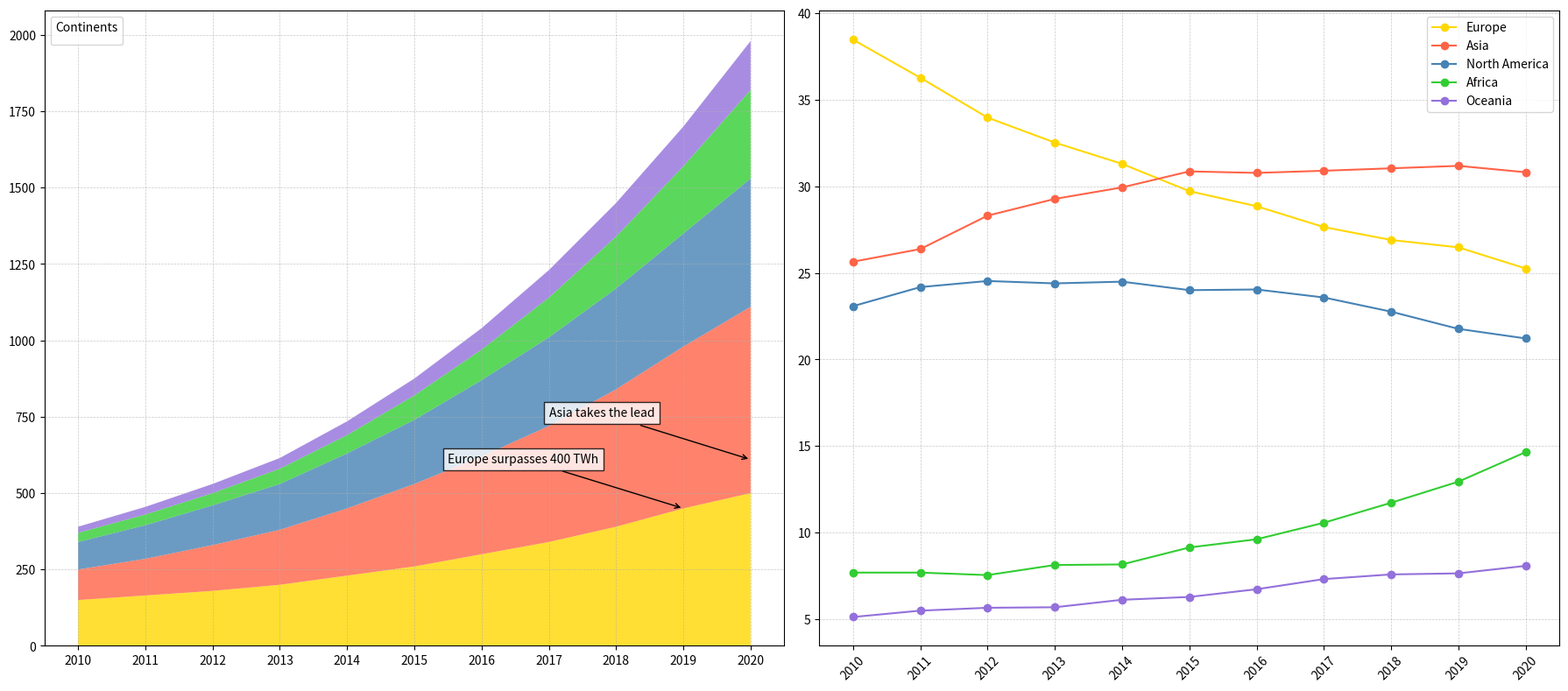

Write Python code to recreate this figure.
import matplotlib.pyplot as plt
import numpy as np

years = np.arange(2010, 2021)
europe_renewables = np.array([150, 165, 180, 200, 230, 260, 300, 340, 390, 450, 500])
asia_renewables = np.array([100, 120, 150, 180, 220, 270, 320, 380, 450, 530, 610])
north_america_renewables = np.array([90, 110, 130, 150, 180, 210, 250, 290, 330, 370, 420])
africa_renewables = np.array([30, 35, 40, 50, 60, 80, 100, 130, 170, 220, 290])
oceania_renewables = np.array([20, 25, 30, 35, 45, 55, 70, 90, 110, 130, 160])

total_renewables = europe_renewables + asia_renewables + north_america_renewables + africa_renewables + oceania_renewables

europe_share = (europe_renewables / total_renewables) * 100
asia_share = (asia_renewables / total_renewables) * 100
north_america_share = (north_america_renewables / total_renewables) * 100
africa_share = (africa_renewables / total_renewables) * 100
oceania_share = (oceania_renewables / total_renewables) * 100

fig, (ax1, ax2) = plt.subplots(1, 2, figsize=(18, 8), sharex=True)

ax1.stackplot(years, europe_renewables, asia_renewables, north_america_renewables,
              africa_renewables, oceania_renewables,
              colors=['#FFD700', '#FF6347', '#4682B4', '#32CD32', '#9370DB'], alpha=0.8)

ax1.legend(loc='upper left', title='Continents')
ax1.grid(True, linestyle='--', linewidth=0.5, alpha=0.7)

ax1.annotate('Europe surpasses 400 TWh', xy=(2019, 450), xytext=(2015.5, 600),
             arrowprops=dict(arrowstyle='->', color='black'), color='black', fontsize=10, bbox=dict(facecolor='white', alpha=0.8))

ax1.annotate('Asia takes the lead', xy=(2020, 610), xytext=(2017, 750),
             arrowprops=dict(arrowstyle='->', color='black'), color='black', fontsize=10, bbox=dict(facecolor='white', alpha=0.8))

ax2.plot(years, europe_share, label='Europe', color='#FFD700', marker='o')
ax2.plot(years, asia_share, label='Asia', color='#FF6347', marker='o')
ax2.plot(years, north_america_share, label='North America', color='#4682B4', marker='o')
ax2.plot(years, africa_share, label='Africa', color='#32CD32', marker='o')
ax2.plot(years, oceania_share, label='Oceania', color='#9370DB', marker='o')

ax2.legend(loc='upper right')
ax2.grid(True, linestyle='--', linewidth=0.5, alpha=0.7)

plt.xticks(years, rotation=45)
plt.tight_layout()
plt.show()
